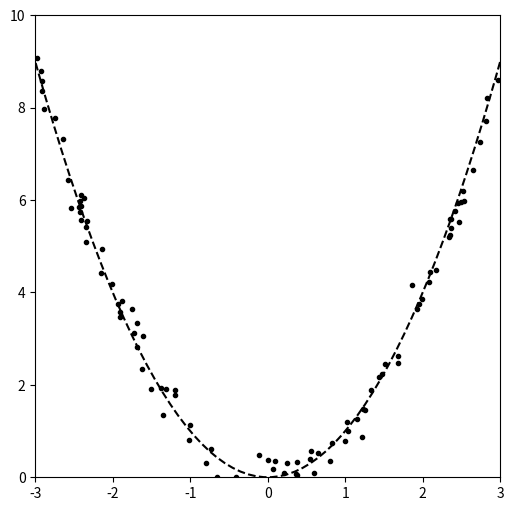

The matplotlib source for this figure:
import numpy as np
from scipy import stats
import pandas as pd
import matplotlib.pyplot as plt

f = lambda x: x**2
x_tr = np.linspace(-10, 10, 200)
y_tr = f(x_tr)
x = stats.uniform(-3,6).rvs(100)
y = f(x) + stats.norm(0,0.3).rvs(len(x))

plt.figure(figsize=(6,6));
axes = plt.gca()
axes.set_xlim([-3,3])
axes.set_ylim([0,10])
# axes.set_ylim([np.min(y),f(5)])
plt.plot(x_tr, y_tr, '--k');
plt.plot(x, y, 'ok', ms=3);

plt.show()
corr = {}
corr['pearson'], _ = stats.pearsonr(x,y)
corr['spearman'], _ = stats.spearmanr(x,y)
corr['kendall'], _ = stats.kendalltau(x,y)
print(corr)